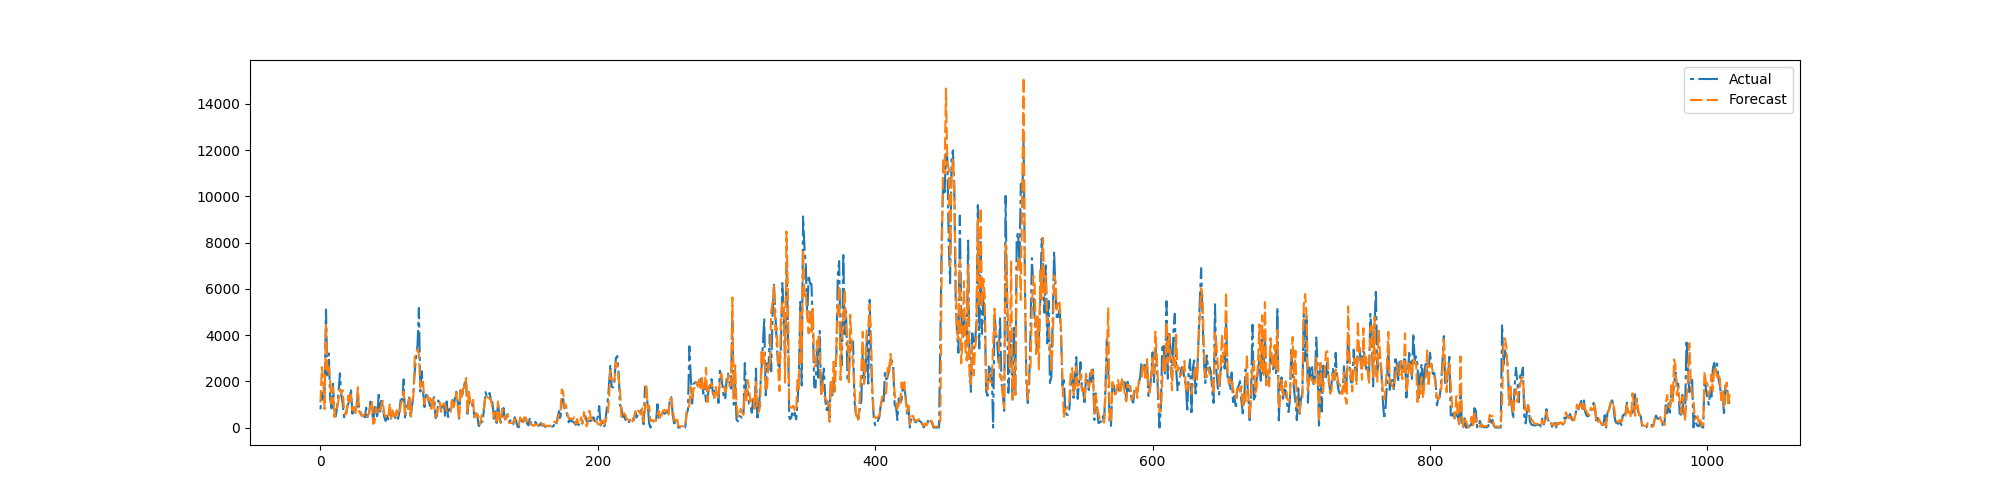

The data file committed next to this chart (first rows):
preds, trues
1080, 789.1
2613, 1525
2004, 1202
797.4, 1491
4516, 5103
2362, 2252
2634, 3203
2009, 1256
1032, 824.1
1748, 1891
453.5, 742.9
929.6, 477.6
850, 858.3
1160, 1478
1668, 2345
1461, 1410
1609, 1055
806.4, 443.8
555, 516.5
659.5, 789.8
1381, 1033
1060, 1168
1424, 1673
750.2, 594.8
895.6, 903.1
542.1, 637.4
948.4, 868.1
1747, 1459
664.2, 710.8
672.5, 586.4
498, 503.3
509.1, 530.8
604.2, 437.9
653.9, 856.9
490.1, 398.8
609.2, 565.5
949.2, 1120
1143, 971.5
160.3, 185.1
212.5, 895.2
877.1, 847.8
598.7, 396.7
769, 1520
759.2, 688.4
988.4, 1242
1151, 874.4
589.7, 452.6
463.6, 278.2
573.7, 505.7
487.4, 348.4
1042, 781.4
318.5, 407.4
736.6, 696.8
525, 554.2
367.6, 408.1
748.2, 694.8
521, 376.0
553.1, 704.5
1011, 1332
1211, 1170
... 957 more rows
